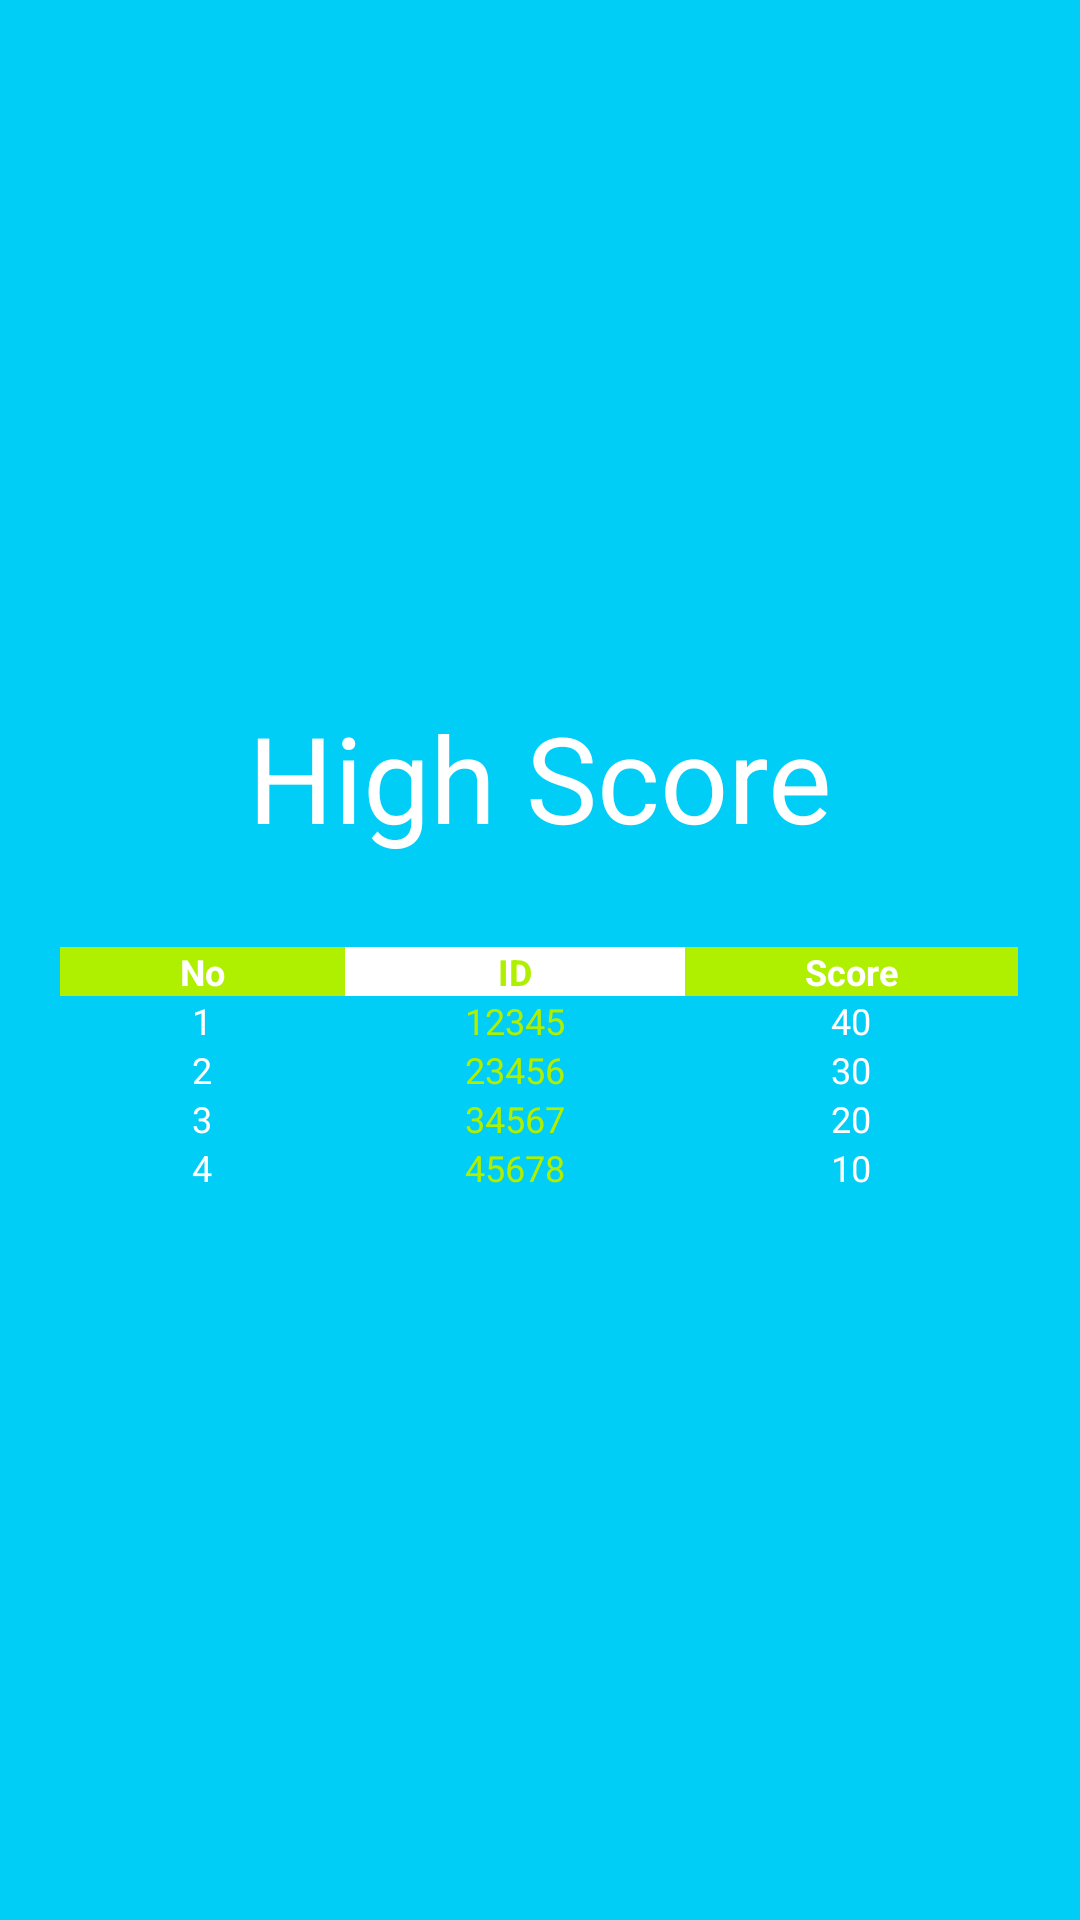

Produce the Android XML layout that renders to this screen, including the resource entries it uses.
<!-- AndroidManifest.xml: application theme AppTheme -->
<!-- res/layout/highscore.xml -->
<?xml version="1.0" encoding="utf-8"?>

<LinearLayout xmlns:android="http://schemas.android.com/apk/res/android"
    xmlns:tools="http://schemas.android.com/tools"
    android:orientation="vertical"
    android:layout_width="match_parent"
    android:layout_height="match_parent"
    android:background="@color/biru"
    android:layout_gravity="center"
    android:gravity="center"
    tools:context="com.example.ajou.jowoquiz.Rank">
    <TextView
        android:layout_width="wrap_content"
        android:layout_height="wrap_content"
        android:text="High Score"
        android:textColor="#ffffff"
        android:textSize="40dp"
        android:layout_margin="10dp"/>


    <ScrollView
        android:layout_width="match_parent"
        android:layout_height="wrap_content">
        <TableLayout
            android:layout_width="match_parent"
            android:layout_height="wrap_content"
            android:stretchColumns="0,1,2"
            android:padding="20dp"
            >
            <TableRow >
                <TextView
                    android:text="No"
                    android:textColor="#ffffff"
                    android:textStyle="bold"
                    android:textSize="12dp"
                    android:gravity="center"
                    android:background="@color/ijo"/>
                <TextView
                    android:text="ID"
                    android:textColor="@color/ijo"
                    android:textSize="12dp"
                    android:gravity="center"
                    android:textStyle="bold"
                    android:background="#ffffff"/>
                <TextView
                    android:text="Score"
                    android:textColor="#ffffff"
                    android:textSize="12dp"
                    android:gravity="center"
                    android:textStyle="bold"
                    android:background="@color/ijo"/>
            </TableRow>
            <TableRow >
                <TextView
                    android:text="1"
                    android:textColor="#ffffff"
                    android:textSize="12dp"
                    android:gravity="center"
                    android:id="@+id/No1" />
                <TextView
                    android:text="12345"
                    android:textColor="@color/ijo"
                    android:textSize="12dp"
                    android:gravity="center"
                    android:id="@+id/Id1" />
                <TextView
                    android:text="40"
                    android:textColor="#ffffff"
                    android:textSize="12dp"
                    android:gravity="center"
                    android:id="@+id/S2" />
            </TableRow>
            <TableRow >
                <TextView
                    android:text="2"
                    android:textColor="#ffffff"
                    android:textSize="12dp"
                    android:gravity="center"
                    android:id="@+id/No2" />
                <TextView
                    android:text="23456"
                    android:textColor="@color/ijo"
                    android:textSize="12dp"
                    android:gravity="center"/>
                <TextView
                    android:text="30"
                    android:textColor="#ffffff"
                    android:textSize="12dp"
                    android:gravity="center"/>
            </TableRow>
            <TableRow >
                <TextView
                    android:text="3"
                    android:textColor="#ffffff"
                    android:textSize="12dp"
                    android:gravity="center"
                    android:id="@+id/No3" />
                <TextView
                    android:text="34567"
                    android:textColor="@color/ijo"
                    android:textSize="12dp"
                    android:gravity="center"/>
                <TextView
                    android:text="20"
                    android:textColor="#ffffff"
                    android:textSize="12dp"
                    android:gravity="center"/>
            </TableRow>
            <TableRow >
                <TextView
                    android:text="4"
                    android:textColor="#ffffff"
                    android:textSize="12dp"
                    android:gravity="center"
                    android:id="@+id/No4" />
                <TextView
                    android:text="45678"
                    android:textColor="@color/ijo"
                    android:textSize="12dp"
                    android:gravity="center"/>
                <TextView
                    android:text="10"
                    android:textColor="#ffffff"
                    android:textSize="12dp"
                    android:gravity="center"/>
            </TableRow>
        </TableLayout>
    </ScrollView>

</LinearLayout>
<!-- resources referenced by this layout -->
<resources>
  <color name="biru">#00cef6</color>
  <color name="ijo">#aff000</color>
  <style name="AppTheme" parent="Theme.AppCompat.Light.DarkActionBar">
          
          <item name="colorPrimary">@color/biru</item>
          <item name="colorPrimaryDark">@color/birutua</item>
          <item name="colorAccent">@color/colorAccent</item>
      </style>
  <color name="birutua">#01aae8</color>
  <color name="colorAccent">#FF4081</color>
</resources>
